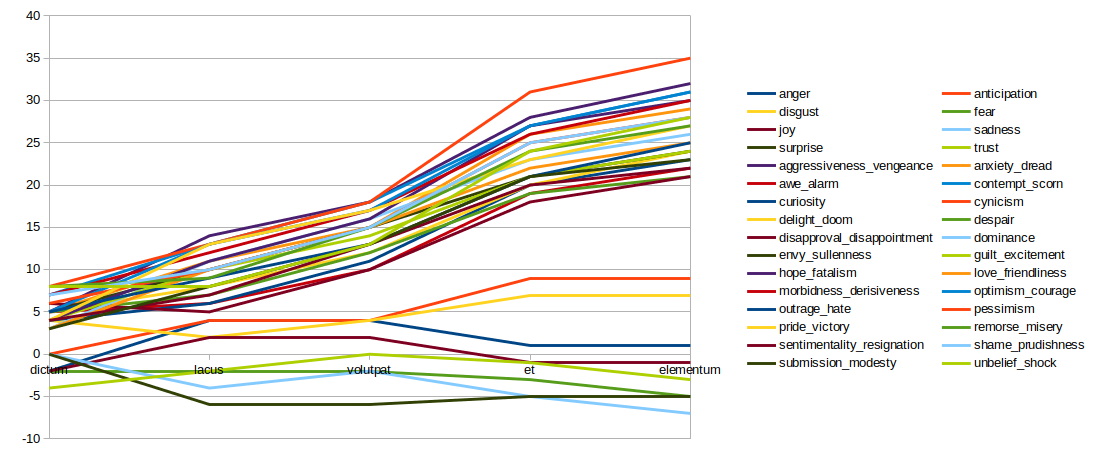

The file beside this chart, header and first rows:
word, anger, anticipation, disgust, fear, joy, sadness, surprise, trust, aggressiveness_vengeance, anxiety_dread, awe_alarm, contempt_scorn, curiosity, cynicism, delight_doom, despair, disapproval_disappointment, dominance, envy_sullenness, guilt_excitement, hope_fatalism, love_friendliness, morbidness_derisiveness
dictum, -2, 0, 4, -2, -2, 0, 0, -4, 5, 5, 5, 7, 4, 8, 5, 5, 6, 3, 5, 4, 4, 3, 7
lacus, 4, 4, 2, -2, 2, -4, -6, -2, 14, 11, 6, 13, 6, 13, 8, 7, 5, 11, 10, 10, 11, 10, 12
volutpat, 4, 4, 4, -2, 2, -2, -6, 0, 18, 15, 10, 18, 11, 18, 12, 12, 10, 16, 15, 14, 16, 15, 17
et, 1, 9, 7, -3, -1, -5, -5, -1, 28, 26, 19, 27, 20, 31, 20, 19, 18, 23, 21, 21, 27, 22, 26
elementum, 1, 9, 7, -5, -1, -7, -5, -3, 32, 29, 22, 31, 23, 35, 24, 21, 21, 26, 24, 24, 30, 25, 30
